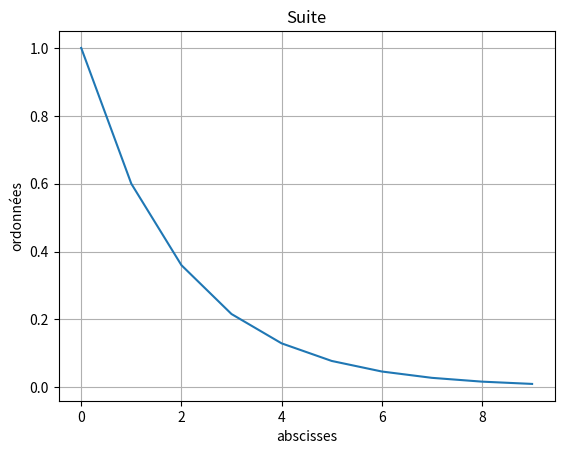

The matplotlib source for this figure:
from math import *
import random

import numpy as np
import matplotlib
import matplotlib.pyplot as plt

def all_equal(iterator):
    return len(set(iterator)) <= 1

class SuiteTerm:

    def __init__(self, index, value):
        self.index = index
        self.value = value

class Suite:
    U_N = "u_n"
    N = "n"
    GLOBALS = {'sqrt': sqrt, 'pow': pow}
    TYPE_ARITHMETICAL = 0
    TYPE_GEOMETRICAL = 1

    def __init__(self, *args, **kwargs):
        self.expression_un = None
        self.expression_n = None
        self.u_zero = None
        self.first_value = None

        if len(args) == 1:
            self.init_generation_implicite(args[0])
        elif len(args) == 2:
            self.init_generation_recursive(args[0], args[1])
        elif len(args) == 3:
            self.init_with_terms(args[0], args[1], args[2])

    def init_with_terms(self, type, u_x, u_y):
        self.expression_un = None
        self.expression_n = None
        self.u_zero = None
        self.first_value = None

        u_a = u_x
        u_b = u_y
        if u_x.index > u_y.index:
            u_a = u_y
            u_b = u_x

        if type == Suite.TYPE_ARITHMETICAL:
            raison=(u_b.value - u_a.value) / (u_b.index - u_a.index)
            self.expression_un = "{} + {}{}{}".format(Suite.U_N, ("", "(")[raison < 0], raison, ("", ")")[raison < 0])
            self.u_zero = u_a.value - (u_a.index) * raison
        elif type == Suite.TYPE_GEOMETRICAL:
            power = float(1) / float(u_b.index - u_a.index)
            raison=(float(u_b.value) / float(u_a.value))**(power)
            print("power:[{}] raison:[{}] u_a.index:[{}] u_a.value:[{}]".format(power, raison, u_a.index, u_a.value))
            self.expression_un = "{} * {}{}{}".format(Suite.U_N, ("", "(")[raison < 0], raison, ("", ")")[raison < 0])
            self.u_zero = float(u_a.value) / (raison**(u_a.index))

    def init_generation_implicite(self, expression):
        self.expression_un = None
        self.expression_n = None
        self.u_zero = None
        self.first_value = None

        print("génération implicite")
        self.expression_n = expression
        self.n_zero = None
        if self.isArithmetical():
            self.u_zero = self.term(0)
            self.expression_un = "{} + {}".format(Suite.U_N, self.term(1) - self.u_zero)
        elif self.isGeometrical():
            self.u_zero = self.term(0)
            self.expression_un = "{} * {}".format(Suite.U_N, self.term(1) / self.u_zero)

    def init_generation_recursive(self, expression, first_value):
        self.expression_un = None
        self.expression_n = None
        self.u_zero = None
        self.first_value = None

        print("génération récursive")
        self.expression_un = expression
        self.u_zero = first_value

    def expression (self):
        return (self.expression_un, self.expression_n)[self.expression_un == None]

    def isExpressionRecursive(self, expression):
        return Suite.U_N in expression

    def term(self, term_index):
#        print("term term_index:[{}]".format(term_index))
        if self.expression_un == None:
            result = eval(self.expression_n, Suite.GLOBALS, {Suite.N: term_index})
        else:
            result = self.u_zero
            if term_index > 0:
                result = eval(self.expression_un, Suite.GLOBALS, {Suite.U_N: self.term(term_index - 1)})

#        print("term = {}".format(term_index, result))
        return result

    def isArithmetical(self):
        nb_of_items=2
        results = [None] * nb_of_items
        for index in range(nb_of_items):
            term_index = index # random.randint(0, 10)
            u_n = self.term(term_index)
            u_n_plus_1 = self.term(term_index + 1)
            results[index] = u_n_plus_1 - u_n

        return all_equal(results)

    def isGeometrical(self):
        nb_of_items=2
        results = [None] * nb_of_items
        for index in range(nb_of_items):
            term_index = index # random.randint(0, 10)
            u_n = self.term(term_index)
            u_n_plus_1 = self.term(term_index + 1)
            results[index] = u_n_plus_1 / u_n

        return all_equal(results)

def draw_suite(suite):
    x = np.arange(0, 2,0.01)
    fig, ax = plt.subplots()

    data = [0] * 10
    for index in range(10):
        data[index] = suite.term(index)
    ax.plot(data)

    ax.set(xlabel='abscisses', ylabel='ordonnées',
        title='Suite')
    ax.grid()

    plt.show()

def study_suite(suite):
    isArithemical = suite.isArithmetical()
    if isArithemical:
        print("{} is arithmetic.".format(suite.expression()))
    else:
        isGeometrical = suite.isGeometrical()
        if isGeometrical:
            print("{} is geometic.".format(suite.expression()))
        else:
            print("{} is neither arithemic nor geometic.".format(suite.expression()))

    for index in range(8):
        print("u{} = {}".format(index, suite.term(index)))

    draw_suite(suite)

#study_suite(Suite(Suite.TYPE_ARITHMETICAL, SuiteTerm(3, 6), SuiteTerm(5, -2)))
#study_suite(Suite(Suite.TYPE_GEOMETRICAL, SuiteTerm(3, 6), SuiteTerm(5, 2)))
#study_suite(Suite("2*n + 1"))
#study_suite(Suite("u_n + 1", 9))
study_suite(Suite("u_n * 0.6", 1))
#study_suite(Suite("4 * 5**n"))

#study_suite(Suite("(u_n + 2)**2 * 0.6", 1))
#study_suite(Suite("(n + 2)**2 * 0.6"))
#study_suite(Suite("(-n+2)**3 * 0.6"))
#study_suite(Suite("(-n+2)**3 +1"))
